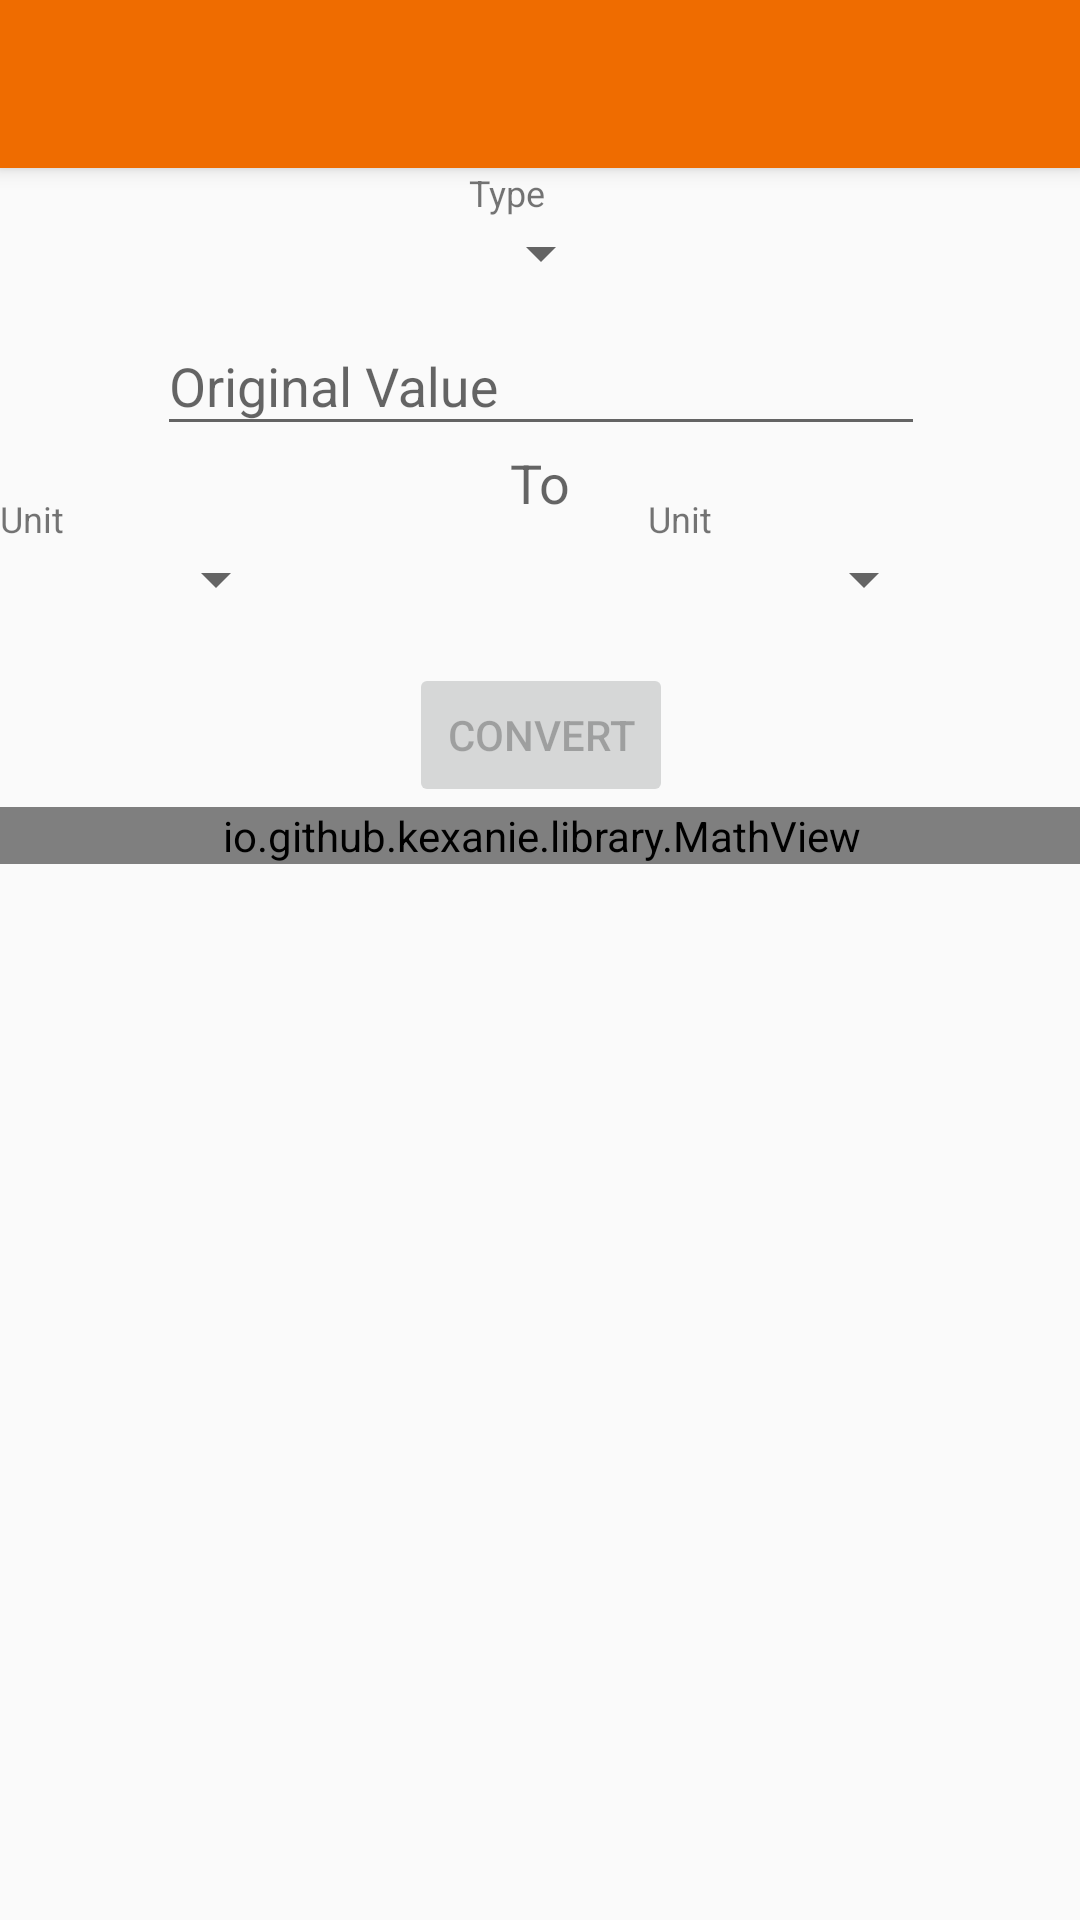

The Android layout XML behind this screen, and the referenced resources:
<!-- AndroidManifest.xml: activity theme AppTheme.NoActionBar -->
<!-- res/layout/activity_converter.xml -->
<?xml version="1.0" encoding="utf-8"?>
<android.support.design.widget.CoordinatorLayout
    xmlns:android="http://schemas.android.com/apk/res/android"
    xmlns:app="http://schemas.android.com/apk/res-auto"
    xmlns:tools="http://schemas.android.com/tools"
    android:layout_width="match_parent"
    android:layout_height="match_parent"
    android:fitsSystemWindows="true"
    tools:context="com.ps.physicssimulator.ConverterActivity">

    <android.support.design.widget.AppBarLayout
        android:layout_width="match_parent"
        android:layout_height="wrap_content"
        android:theme="@style/AppTheme.AppBarOverlay">

        <android.support.v7.widget.Toolbar
            android:id="@+id/toolbar"
            android:layout_width="match_parent"
            android:layout_height="?attr/actionBarSize"
            android:background="?attr/colorPrimary"
            app:popupTheme="@style/AppTheme.PopupOverlay"/>

    </android.support.design.widget.AppBarLayout>

    <include layout="@layout/content_converter"/>

</android.support.design.widget.CoordinatorLayout>
<!-- res/layout/content_converter.xml (included above) -->
<?xml version="1.0" encoding="utf-8"?>
<ScrollView
    xmlns:android="http://schemas.android.com/apk/res/android"
    xmlns:app="http://schemas.android.com/apk/res-auto"
    xmlns:tools="http://schemas.android.com/tools"
    android:layout_width="match_parent"
    android:layout_height="match_parent"
    xmlns:auto="http://schemas.android.com/tools"
    android:paddingBottom="@dimen/activity_vertical_margin"
    android:paddingLeft="@dimen/activity_horizontal_margin"
    android:paddingRight="@dimen/activity_horizontal_margin"
    android:paddingTop="@dimen/activity_vertical_margin"
    app:layout_behavior="@string/appbar_scrolling_view_behavior"
    tools:context="com.ps.physicssimulator.ConverterActivity"
    tools:showIn="@layout/activity_converter">

    <LinearLayout
        android:layout_width="match_parent"
        android:layout_height="wrap_content"
        android:orientation="vertical">

        <LinearLayout
            android:layout_width="wrap_content"
            android:layout_height="wrap_content"
            android:orientation="vertical"
            android:layout_gravity="center_horizontal"
            android:weightSum="1">

            <TextView
                android:layout_width="wrap_content"
                android:layout_height="0dp"
                android:layout_weight="0.05"
                android:text="Type"
                android:textAppearance="?android:textAppearanceSmall"
                android:textSize="12dp"/>

            <Spinner
                android:layout_weight="0.95"
                android:layout_width="wrap_content"
                android:layout_height="0dp"
                android:id="@+id/spinner_unit_type" />
        </LinearLayout>

        <android.support.design.widget.TextInputLayout
            android:layout_width="256dp"
            android:layout_height="wrap_content"
            android:layout_gravity="center"
            android:gravity="center_horizontal">

            <android.support.design.widget.TextInputEditText
                android:layout_width="match_parent"
                android:layout_height="wrap_content"
                android:id="@+id/text_unit_source"
                android:maxLength="15"
                android:hint="Original Value"
                android:inputType="number|numberDecimal|numberSigned"/>
        </android.support.design.widget.TextInputLayout>

        <LinearLayout
            android:layout_width="match_parent"
            android:layout_height="wrap_content"
            android:orientation="horizontal"
            android:gravity="center_horizontal"
            android:layout_weight="0.4"
            android:weightSum="1">



            <LinearLayout
                android:layout_width="0dp"
                android:layout_height="wrap_content"
                android:layout_weight="0.4"
                android:orientation="vertical"
                android:paddingTop="16dp"
                android:paddingBottom="16dp"
                android:layout_gravity="center"
                android:weightSum="1">

                <TextView
                    android:layout_width="wrap_content"
                    android:layout_height="0dp"
                    android:layout_weight="0.05"
                    android:text="Unit"
                    android:textAppearance="?android:textAppearanceSmall"
                    android:textSize="12dp"/>

                <Spinner
                    android:layout_weight="0.95"
                    android:layout_width="wrap_content"
                    android:layout_height="0dp"
                    android:id="@+id/spinner_unit_origin"
                    android:layout_gravity="center_horizontal"/>
            </LinearLayout>

            <TextView
                android:layout_width="0dp"
                android:layout_height="wrap_content"
                android:text="To"
                android:layout_weight="0.2"
                android:gravity="center_vertical|center_horizontal"
                android:textAppearance="?android:textAppearanceMedium"/>

            <LinearLayout
                android:layout_width="0dp"
                android:layout_height="wrap_content"
                android:layout_weight="0.4"
                android:orientation="vertical"
                android:weightSum="1"
                android:layout_gravity="center">

                <TextView
                    android:layout_width="wrap_content"
                    android:layout_height="0dp"
                    android:layout_weight="0.05"
                    android:text="Unit"
                    android:textAppearance="?android:textAppearanceSmall"
                    android:textSize="12dp"/>

                <Spinner
                    android:layout_weight="0.95"
                    android:layout_width="wrap_content"
                    android:layout_height="0dp"
                    android:id="@+id/spinner_unit_final"
                    android:layout_gravity="center"/>
            </LinearLayout>

        </LinearLayout>

        <Button
            android:layout_width="wrap_content"
            android:layout_height="wrap_content"
            android:text="Convert"
            android:id="@+id/button_convert"
            android:layout_gravity="center_horizontal"
            android:enabled="false"/>

        <io.github.kexanie.library.MathView
            android:layout_width="match_parent"
            android:layout_height="wrap_content"
            auto:engine="MathJax"
            android:id="@+id/text_substitute" />

        <LinearLayout
            android:layout_width="match_parent"
            android:layout_height="wrap_content"
            android:orientation="vertical"
            android:gravity="center_horizontal"
            android:id="@+id/steps_container">

        </LinearLayout>

    </LinearLayout>


</ScrollView>
<!-- resources referenced by this layout -->
<resources>
  <style name="AppTheme.AppBarOverlay" parent="ThemeOverlay.AppCompat.Dark.ActionBar" />
  <style name="AppTheme.PopupOverlay" parent="ThemeOverlay.AppCompat.Light" />
  <style name="AppTheme.NoActionBar">
          <item name="windowActionBar">false</item>
          <item name="windowNoTitle">true</item>
      </style>
</resources>
